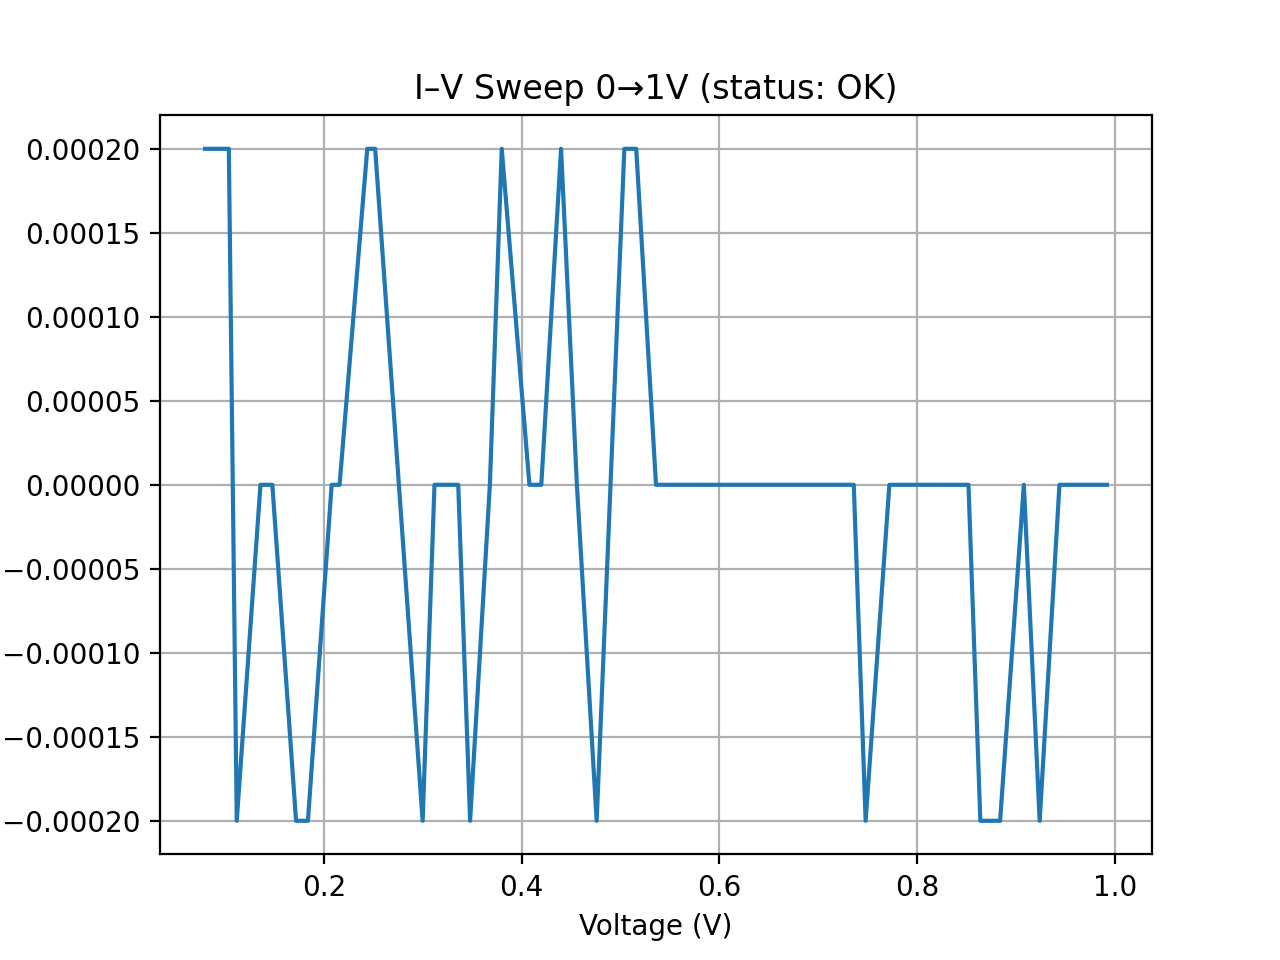

The data file committed next to this chart (first rows):
V, I_A
0.08, 0.0002
0.104, 0.0002
0.112, -0.0002
0.136, 0.0
0.148, 0.0
0.172, -0.0002
0.184, -0.0002
0.208, 0.0
0.216, 0.0
0.244, 0.0002
0.252, 0.0002
0.276, 0.0
0.3, -0.0002
0.312, 0.0
0.336, 0.0
0.348, -0.0002
0.368, 0.0
0.38, 0.0002
0.408, 0.0
0.42, 0.0
0.44, 0.0002
0.456, 0.0
0.476, -0.0002
0.504, 0.0002
0.516, 0.0002
0.536, 0.0
0.548, 0.0
0.572, 0.0
0.584, 0.0
0.608, 0.0
0.62, 0.0
0.644, 0.0
0.652, 0.0
0.68, 0.0
0.704, 0.0
0.716, 0.0
0.736, 0.0
0.748, -0.0002
0.772, 0.0
0.784, 0.0
0.808, 0.0
0.82, 0.0
0.852, 0.0
0.864, -0.0002
0.884, -0.0002
0.908, 0.0
0.924, -0.0002
0.944, 0.0
0.96, 0.0
0.98, 0.0
0.992, 0.0
